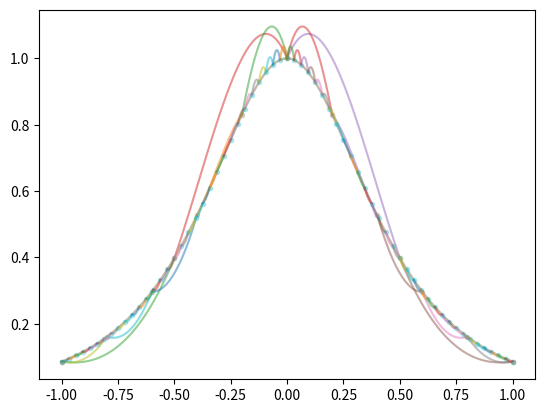

Write Python code to recreate this figure.
from math import pi, cosh, sinh
import numpy as np
import matplotlib.pyplot as plt


def f(x):
    return 1 / cosh(pi * x)


def fpp(x):
    return pow(pi, 2) * (2 * pow(sinh(pi * x), 2) - pow(cosh(pi * x), 2)) / pow(cosh(x * pi), 3)


def arrayf(x):
    y = np.array([])
    for i in x:
        y = np.append(y, f(i))
    return y


def arrayfpp(x):
    y = np.array([])
    for i in x:
        y = np.append(y, fpp(i))
    return y


def xn(N):
    x = np.array([])
    for n in range(0, 2 * N + 1):
        x = np.append(x, n / N - 1)
    return x


def yj(i):
    a = np.poly1d([-1, xdim[i + 1]])
    a /= xdim[i + 1] - xdim[i]
    b = np.poly1d([1, -xdim[i]])
    b /= xdim[i + 1] - xdim[i]
    c = (a ** 3 - a) * (xdim[i + 1] - xdim[i]) / 6
    d = (b ** 3 - b) * (xdim[i + 1] - xdim[i]) / 6
    output = a * ydim[i] + b * ydim[i + 1] + c * yppdim[i] + d * yppdim[i + 1]
    return output


N = [2, 5, 32]

for n in range(0, 3):
    xdim = np.array([])
    ydim = np.array([])
    yppdim = np.array([])

    xdim = np.append(xdim, xn(N[n]))
    ydim = np.append(ydim, arrayf(xdim))
    yppdim = np.append(yppdim, arrayfpp(xdim))

    yjdim = np.array([])
    for xi in range(xdim.size - 1):
        yjdim = np.append(yjdim, yj(xi))

    source = np.zeros([xdim.size-2, xdim.size-2])
    for x in range(xdim.size-2):
        source[x, x] = 4
        if x > 0:
            source[x - 1, x] = 1
            source[x, x - 1] = 1

    xp = np.linspace(-1, 1, 1000)
    _ = plt.plot(xp, arrayf(xp), xdim, ydim, ".", alpha=0.3)
    for xi in range(0, xdim.size - 1):
        xp = np.linspace(xdim[xi], xdim[xi + 1], 100)
        temp = yj(xi)
        _ = plt.plot(xp, temp(xp), alpha=0.5)

    plt.show()
